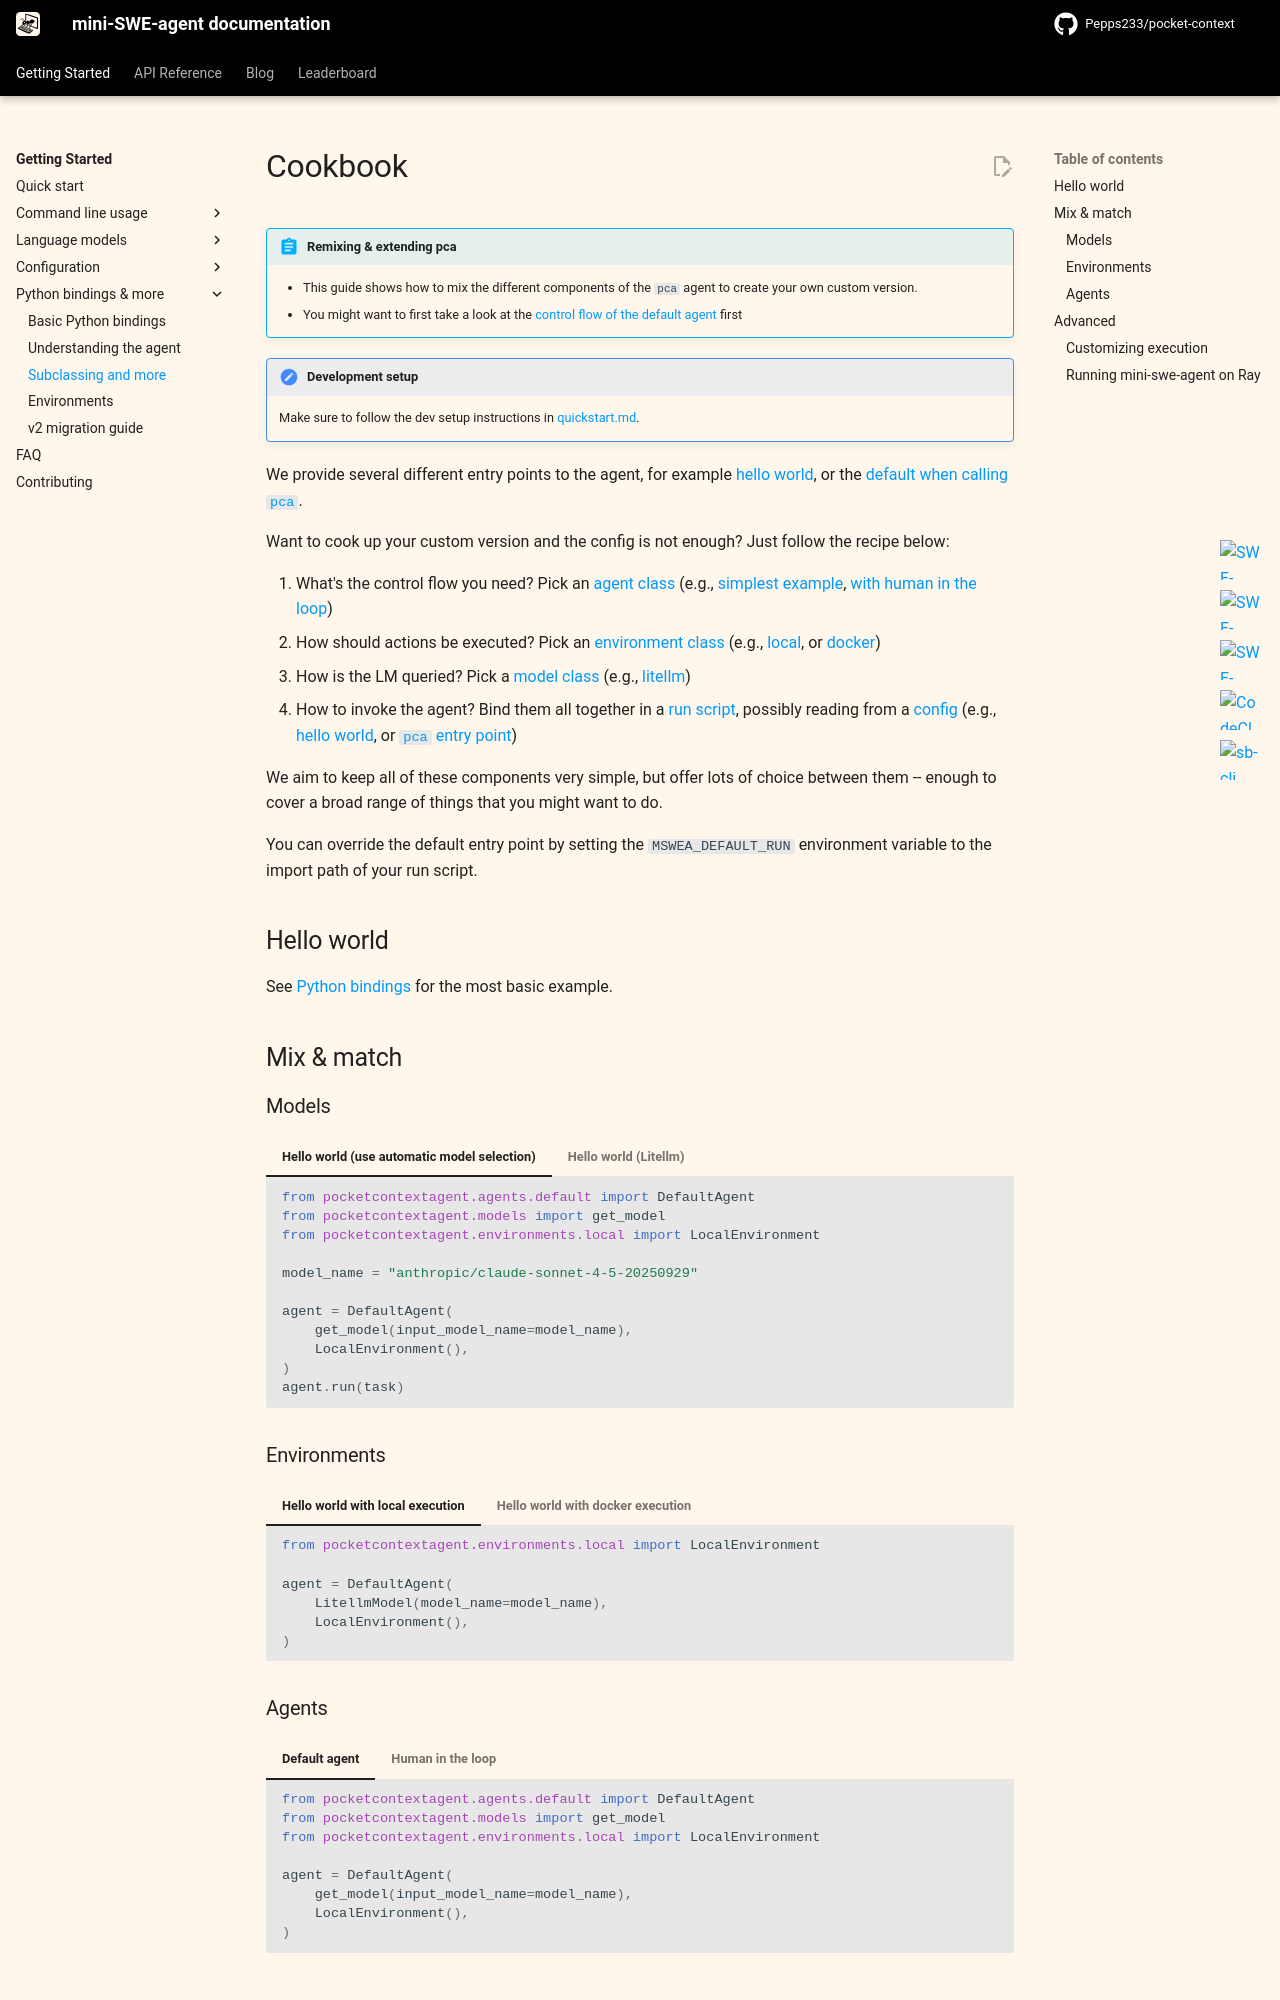

repository: Pepps233/pocket-context · page: v2/advanced/cookbook/index.html · generator: mkdocs

# Cookbook

!!! abstract "Remixing & extending pca"

    * This guide shows how to mix the different components of the `pca` agent to create your own custom version.
    * You might want to first take a look at the [control flow of the default agent](control_flow.md) first


!!! note "Development setup"

    Make sure to follow the dev setup instructions in [quickstart.md](../quickstart.md).

We provide several different entry points to the agent,
for example [hello world](https://github.com/Pepps233/pocket-context/blob/main/pocketcontextagent/run/hello_world.py),
or the [default when calling `pca`](https://github.com/Pepps233/pocket-context/blob/main/pocketcontextagent/run/mini.py).

Want to cook up your custom version and the config is not enough?
Just follow the recipe below:

1. What's the control flow you need? Pick an [agent class](https://github.com/Pepps233/pocket-context/blob/main/pocketcontextagent/agents) (e.g., [simplest example](https://github.com/Pepps233/pocket-context/blob/main/pocketcontextagent/agents/default.py), [with human in the loop](https://github.com/Pepps233/pocket-context/blob/main/pocketcontextagent/agents/interactive.py))
2. How should actions be executed? Pick an [environment class](https://github.com/Pepps233/pocket-context/blob/main/pocketcontextagent/environments) (e.g., [local](https://github.com/Pepps233/pocket-context/blob/main/pocketcontextagent/environments/local.py), or [docker](https://github.com/Pepps233/pocket-context/blob/main/pocketcontextagent/environments/docker.py))
3. How is the LM queried? Pick a [model class](https://github.com/Pepps233/pocket-context/blob/main/pocketcontextagent/models) (e.g., [litellm](https://github.com/Pepps233/pocket-context/blob/main/pocketcontextagent/models/litellm_model.py))
4. How to invoke the agent? Bind them all together in a [run script](https://github.com/Pepps233/pocket-context/blob/main/pocketcontextagent/run), possibly reading from a [config](https://github.com/Pepps233/pocket-context/blob/main/pocketcontextagent/config) (e.g., [hello world](https://github.com/Pepps233/pocket-context/blob/main/pocketcontextagent/run/hello_world.py), or [`pca` entry point](https://github.com/Pepps233/pocket-context/blob/main/pocketcontextagent/run/mini.py))

We aim to keep all of these components very simple, but offer lots of choice between them -- enough to cover a broad range of
things that you might want to do.

You can override the default entry point by setting the `MSWEA_DEFAULT_RUN` environment variable to the import path of your run script.

## Hello world

See [Python bindings](../usage/python_bindings.md) for the most basic example.

## Mix & match

### Models

=== "Hello world (use automatic model selection)"

    ```python
    from pocketcontextagent.agents.default import DefaultAgent
    from pocketcontextagent.models import get_model
    from pocketcontextagent.environments.local import LocalEnvironment

    model_name = "anthropic/claude-sonnet-4-5-20250929"

    agent = DefaultAgent(
        get_model(input_model_name=model_name),
        LocalEnvironment(),
    )
    agent.run(task)
    ```

=== "Hello world (Litellm)"

    ```python
    from pocketcontextagent.agents.default import DefaultAgent
    from pocketcontextagent.models.litellm_model import LitellmModel
    from pocketcontextagent.environments.local import LocalEnvironment

    model_name = "gpt-4o"

    agent = DefaultAgent(
        LitellmModel(model_name=model_name),
        LocalEnvironment(),
    )
    agent.run(task)
    ```

### Environments

=== "Hello world with local execution"

    ```python
    from pocketcontextagent.environments.local import LocalEnvironment

    agent = DefaultAgent(
        LitellmModel(model_name=model_name),
        LocalEnvironment(),
    )
    ```

=== "Hello world with docker execution"

    ```python
    from pocketcontextagent.environments.docker import DockerEnvironment

    agent = DefaultAgent(
        LitellmModel(model_name=model_name),
        DockerEnvironment(),
    )
    ```

### Agents

=== "Default agent"

    ```python
    from pocketcontextagent.agents.default import DefaultAgent
    from pocketcontextagent.models import get_model
    from pocketcontextagent.environments.local import LocalEnvironment

    agent = DefaultAgent(
        get_model(input_model_name=model_name),
        LocalEnvironment(),
    )
    ```

=== "Human in the loop"

    ```python
    from pocketcontextagent.agents.interactive import InteractiveAgent
    from pocketcontextagent.models import get_model
    from pocketcontextagent.environments.local import LocalEnvironment

    agent = InteractiveAgent(
        get_model(input_model_name=model_name),
        LocalEnvironment(),
    )
    ```

## Advanced
